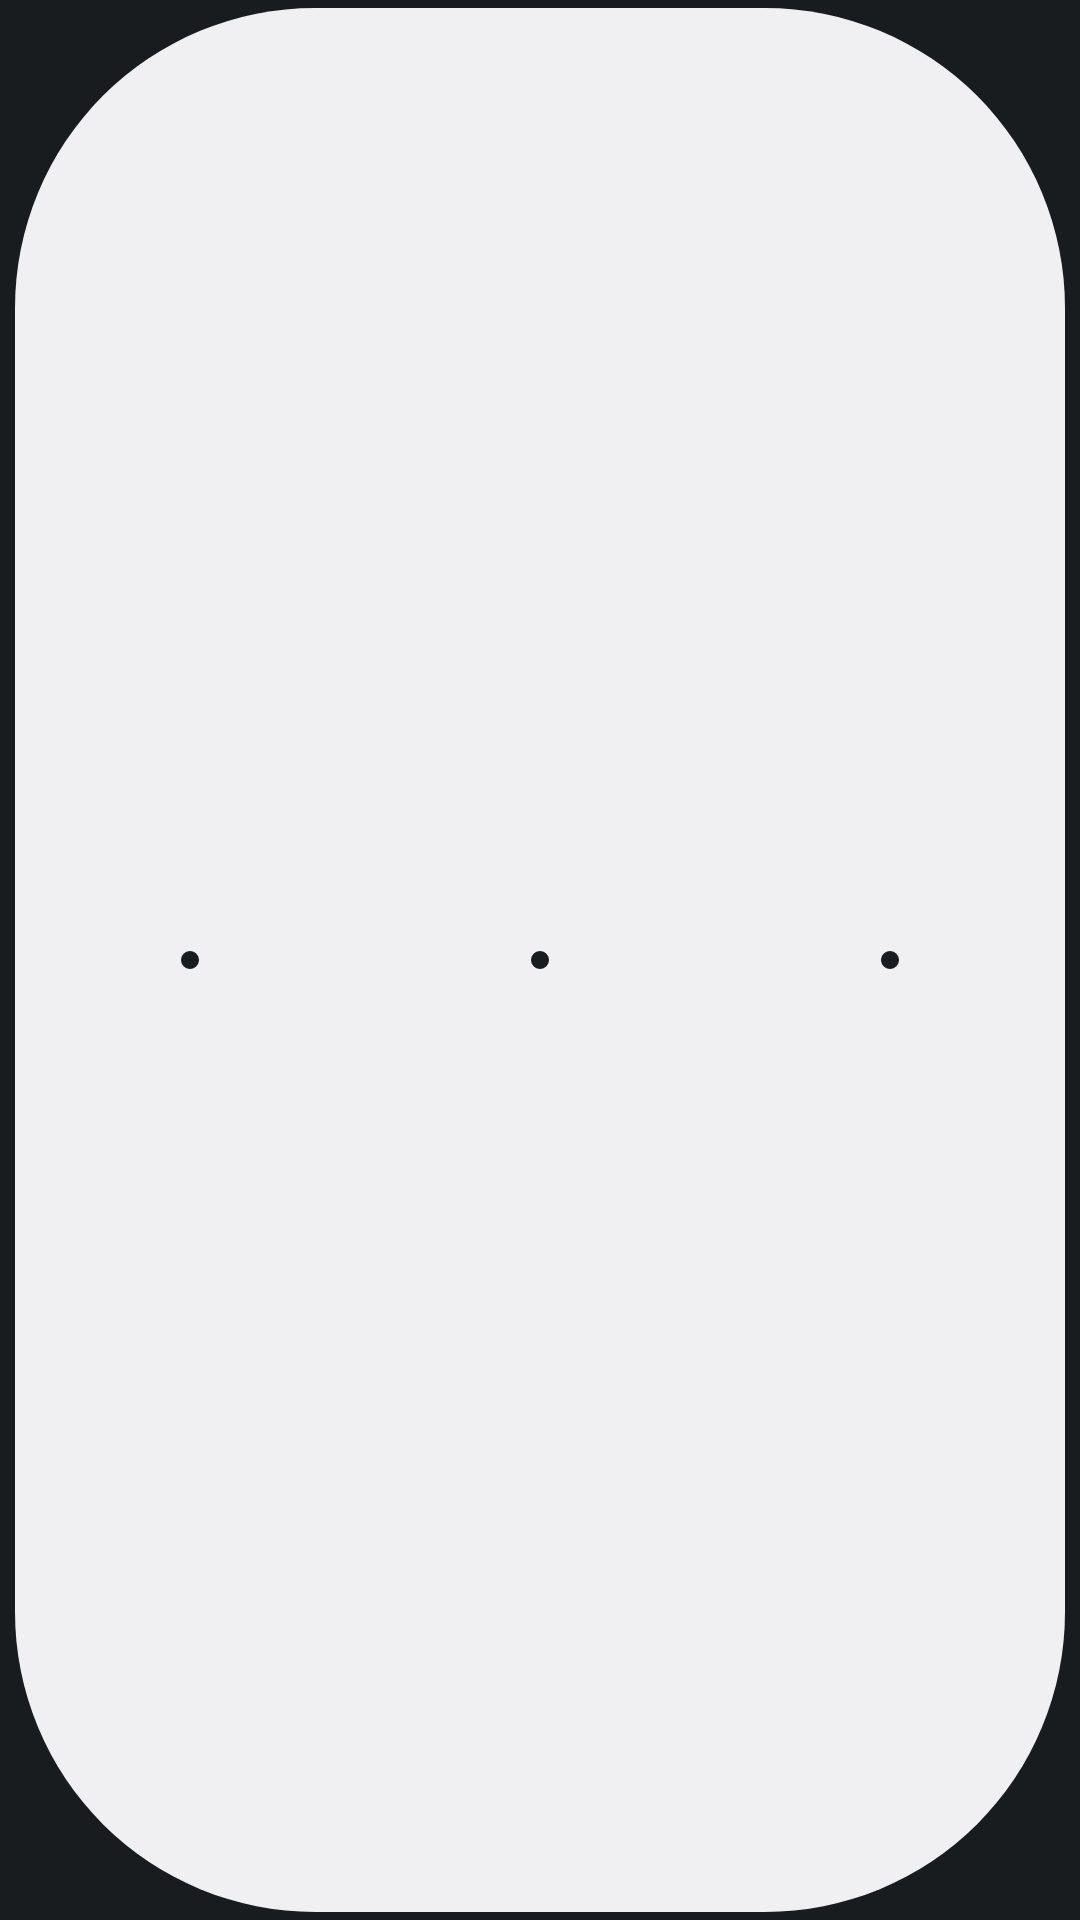

Reconstruct the res/layout file that produces this screen, plus the resources it refers to.
<!-- AndroidManifest.xml: application theme android:Theme.DeviceDefault.NoActionBar -->
<!-- res/layout/widget_ringer_tile.xml -->
<?xml version="1.0" encoding="utf-8"?>
<FrameLayout xmlns:android="http://schemas.android.com/apk/res/android"
    android:id="@+id/tile_view_root"
    android:layout_width="match_parent"
    android:layout_height="match_parent"
    android:paddingHorizontal="@dimen/pill_widget_padding_horizontal"
    android:paddingVertical="@dimen/pill_widget_padding_vertical">

    <View
        android:id="@+id/ringer_slider_bg"
        android:layout_width="match_parent"
        android:layout_height="match_parent"
        android:layout_gravity="center"
        android:background="@drawable/bg_widget_tile"
        android:clickable="false"
        android:focusable="false" />

    <LinearLayout
        android:id="@+id/ringer_slider_slots"
        android:layout_width="match_parent"
        android:layout_height="match_parent"
        android:layout_gravity="center"
        android:gravity="center"
        android:orientation="horizontal">

        <FrameLayout
            android:id="@+id/ringer_slot_normal"
            android:layout_width="0dp"
            android:layout_height="match_parent"
            android:layout_weight="1">

            <View
                android:id="@+id/ringer_dot_normal"
                android:layout_width="6dp"
                android:layout_height="6dp"
                android:layout_gravity="center"
                android:background="@drawable/bg_ringer_slider_dot"
                android:clickable="false"
                android:focusable="false" />
        </FrameLayout>

        <FrameLayout
            android:id="@+id/ringer_slot_vibrate"
            android:layout_width="0dp"
            android:layout_height="match_parent"
            android:layout_weight="1">

            <View
                android:id="@+id/ringer_dot_vibrate"
                android:layout_width="6dp"
                android:layout_height="6dp"
                android:layout_gravity="center"
                android:background="@drawable/bg_ringer_slider_dot"
                android:clickable="false"
                android:focusable="false" />
        </FrameLayout>

        <FrameLayout
            android:id="@+id/ringer_slot_silent"
            android:layout_width="0dp"
            android:layout_height="match_parent"
            android:layout_weight="1">

            <View
                android:id="@+id/ringer_dot_silent"
                android:layout_width="6dp"
                android:layout_height="6dp"
                android:layout_gravity="center"
                android:background="@drawable/bg_ringer_slider_dot"
                android:clickable="false"
                android:focusable="false" />
        </FrameLayout>
    </LinearLayout>

    <FrameLayout
        android:id="@+id/ringer_thumb_normal"
        android:layout_width="@dimen/pill_widget_height"
        android:layout_height="@dimen/pill_widget_height"
        android:layout_gravity="start|center_vertical"
        android:padding="8dp"
        android:visibility="gone">

        <View
            android:id="@+id/ringer_thumb_bg_normal"
            android:layout_width="match_parent"
            android:layout_height="match_parent"
            android:layout_gravity="center"
            android:background="@drawable/bg_widget_tile"
            android:clickable="false"
            android:focusable="false" />

        <ImageView
            android:id="@+id/ringer_icon_normal"
            android:layout_width="24dp"
            android:layout_height="24dp"
            android:layout_gravity="center"
            android:scaleType="fitCenter"
            android:src="@drawable/ic_ringer_on"
            android:clickable="false"
            android:focusable="false" />
    </FrameLayout>

    <FrameLayout
        android:id="@+id/ringer_thumb_vibrate"
        android:layout_width="@dimen/pill_widget_height"
        android:layout_height="@dimen/pill_widget_height"
        android:layout_gravity="center"
        android:padding="8dp"
        android:visibility="gone">

        <View
            android:id="@+id/ringer_thumb_bg_vibrate"
            android:layout_width="match_parent"
            android:layout_height="match_parent"
            android:layout_gravity="center"
            android:background="@drawable/bg_widget_tile"
            android:clickable="false"
            android:focusable="false" />

        <ImageView
            android:id="@+id/ringer_icon_vibrate"
            android:layout_width="24dp"
            android:layout_height="24dp"
            android:layout_gravity="center"
            android:scaleType="fitCenter"
            android:src="@drawable/ic_ringer_vibrate"
            android:clickable="false"
            android:focusable="false" />
    </FrameLayout>

    <FrameLayout
        android:id="@+id/ringer_thumb_silent"
        android:layout_width="@dimen/pill_widget_height"
        android:layout_height="@dimen/pill_widget_height"
        android:layout_gravity="end|center_vertical"
        android:padding="8dp"
        android:visibility="gone">

        <View
            android:id="@+id/ringer_thumb_bg_silent"
            android:layout_width="match_parent"
            android:layout_height="match_parent"
            android:layout_gravity="center"
            android:background="@drawable/bg_widget_tile"
            android:clickable="false"
            android:focusable="false" />

        <ImageView
            android:id="@+id/ringer_icon_silent"
            android:layout_width="24dp"
            android:layout_height="24dp"
            android:layout_gravity="center"
            android:scaleType="fitCenter"
            android:src="@drawable/ic_ringer_silent"
            android:clickable="false"
            android:focusable="false" />
    </FrameLayout>

    <LinearLayout
        android:id="@+id/ringer_click_zones_three"
        android:layout_width="match_parent"
        android:layout_height="match_parent"
        android:layout_gravity="center"
        android:orientation="horizontal">

        <View
            android:id="@+id/ringer_click_normal_three"
            android:layout_width="0dp"
            android:layout_height="match_parent"
            android:layout_weight="1"
            android:background="@android:color/transparent"
            android:clickable="true"
            android:focusable="false" />

        <View
            android:id="@+id/ringer_click_vibrate"
            android:layout_width="0dp"
            android:layout_height="match_parent"
            android:layout_weight="1"
            android:background="@android:color/transparent"
            android:clickable="true"
            android:focusable="false" />

        <View
            android:id="@+id/ringer_click_silent_three"
            android:layout_width="0dp"
            android:layout_height="match_parent"
            android:layout_weight="1"
            android:background="@android:color/transparent"
            android:clickable="true"
            android:focusable="false" />
    </LinearLayout>

    <LinearLayout
        android:id="@+id/ringer_click_zones_two"
        android:layout_width="match_parent"
        android:layout_height="match_parent"
        android:layout_gravity="center"
        android:orientation="horizontal"
        android:visibility="gone">

        <View
            android:id="@+id/ringer_click_normal_two"
            android:layout_width="0dp"
            android:layout_height="match_parent"
            android:layout_weight="1"
            android:background="@android:color/transparent"
            android:clickable="true"
            android:focusable="false" />

        <View
            android:id="@+id/ringer_click_silent_two"
            android:layout_width="0dp"
            android:layout_height="match_parent"
            android:layout_weight="1"
            android:background="@android:color/transparent"
            android:clickable="true"
            android:focusable="false" />
    </LinearLayout>
</FrameLayout>
<!-- resources referenced by this layout -->
<resources>
  <dimen name="pill_widget_height">68dp</dimen>
  <dimen name="pill_widget_padding_horizontal">6dp</dimen>
  <dimen name="pill_widget_padding_vertical">3dp</dimen>
  <!-- drawable bg_ringer_slider_dot (drawable) -->
  <?xml version="1.0" encoding="utf-8"?>
  <shape xmlns:android="http://schemas.android.com/apk/res/android">
      <corners android:radius="100dp" />
      <solid android:color="@color/battery_device_primary_color" />
  </shape>
  <!-- drawable bg_widget_tile (drawable) -->
  <?xml version="1.0" encoding="utf-8"?>
  <shape xmlns:android="http://schemas.android.com/apk/res/android">
      <corners android:radius="100dp"/>
      <solid android:color="@color/battery_bg_color"/>
  </shape>
  <!-- drawable ic_ringer_on (drawable) -->
  <?xml version="1.0" encoding="utf-8"?>
  <vector xmlns:android="http://schemas.android.com/apk/res/android"
      android:width="24dp"
      android:height="24dp"
      android:viewportWidth="960"
      android:viewportHeight="960"
      android:tint="?android:attr/colorControlNormal">
      <group android:translateY="960">
          <path
              android:fillColor="@android:color/white"
              android:pathData="M136,-144l-92,-90q-12,-12 -12,-28t12,-28q88,-95 203,-142.5T480,-480q118,0 232.5,47.5T916,-290q12,12 12,28t-12,28l-92,90q-11,11 -25.5,12t-26.5,-8l-116,-88q-8,-6 -12,-14t-4,-18v-114q-38,-12 -78,-19t-82,-7q-42,0 -82,7t-78,19v114q0,10 -4,18t-12,14l-116,88q-12,9 -26.5,8T136,-144zM240,-346q-29,15 -56,34.5T128,-268l40,40l72,-56v-62zM720,-344v60l72,56l40,-38q-29,-26 -56,-45t-56,-33zM240,-346zM720,-344zM440,-680v-200h80v200h-80zM704,-566l-56,-58l142,-142l56,58l-142,142zM256,-566L114,-708l56,-58l142,142l-56,58z" />
      </group>
  </vector>
  <!-- drawable ic_ringer_silent (drawable) -->
  <vector xmlns:android="http://schemas.android.com/apk/res/android"
      android:width="24dp"
      android:height="24dp"
      android:viewportWidth="960"
      android:viewportHeight="960"
      android:tint="?android:attr/colorControlNormal"
      android:autoMirrored="true">
    <path
        android:fillColor="@android:color/white"
        android:pathData="M616,640L560,584L664,480L560,376L616,320L720,424L824,320L880,376L776,480L880,584L824,640L720,536L616,640ZM120,600L120,360L280,360L480,160L480,800L280,600L120,600ZM400,354L314,440L200,440L200,520L314,520L400,606L400,354ZM300,480L300,480L300,480L300,480L300,480L300,480Z"/>
  </vector>
  <!-- drawable ic_ringer_vibrate (drawable) -->
  <vector xmlns:android="http://schemas.android.com/apk/res/android"
      android:width="24dp"
      android:height="24dp"
      android:viewportWidth="960"
      android:viewportHeight="960"
      android:tint="?android:attr/colorControlNormal">
    <path
        android:fillColor="@android:color/white"
        android:pathData="M320,840Q287,840 263.5,816.5Q240,793 240,760L240,200Q240,167 263.5,143.5Q287,120 320,120L640,120Q673,120 696.5,143.5Q720,167 720,200L720,760Q720,793 696.5,816.5Q673,840 640,840L320,840ZM640,760L640,200Q640,200 640,200Q640,200 640,200L320,200Q320,200 320,200Q320,200 320,200L320,760Q320,760 320,760Q320,760 320,760L640,760Q640,760 640,760Q640,760 640,760ZM480,320Q497,320 508.5,308.5Q520,297 520,280Q520,263 508.5,251.5Q497,240 480,240Q463,240 451.5,251.5Q440,263 440,280Q440,297 451.5,308.5Q463,320 480,320ZM0,600L0,360L80,360L80,600L0,600ZM120,680L120,280L200,280L200,680L120,680ZM880,600L880,360L960,360L960,600L880,600ZM760,680L760,280L840,280L840,680L760,680ZM320,760Q320,760 320,760Q320,760 320,760L320,760Q320,760 320,760Q320,760 320,760L320,200Q320,200 320,200Q320,200 320,200L320,200Q320,200 320,200Q320,200 320,200L320,760Z"/>
  </vector>
  <color name="battery_device_primary_color">@android:color/system_neutral1_900</color>
  <color name="battery_bg_color">@android:color/system_neutral1_50</color>
</resources>
